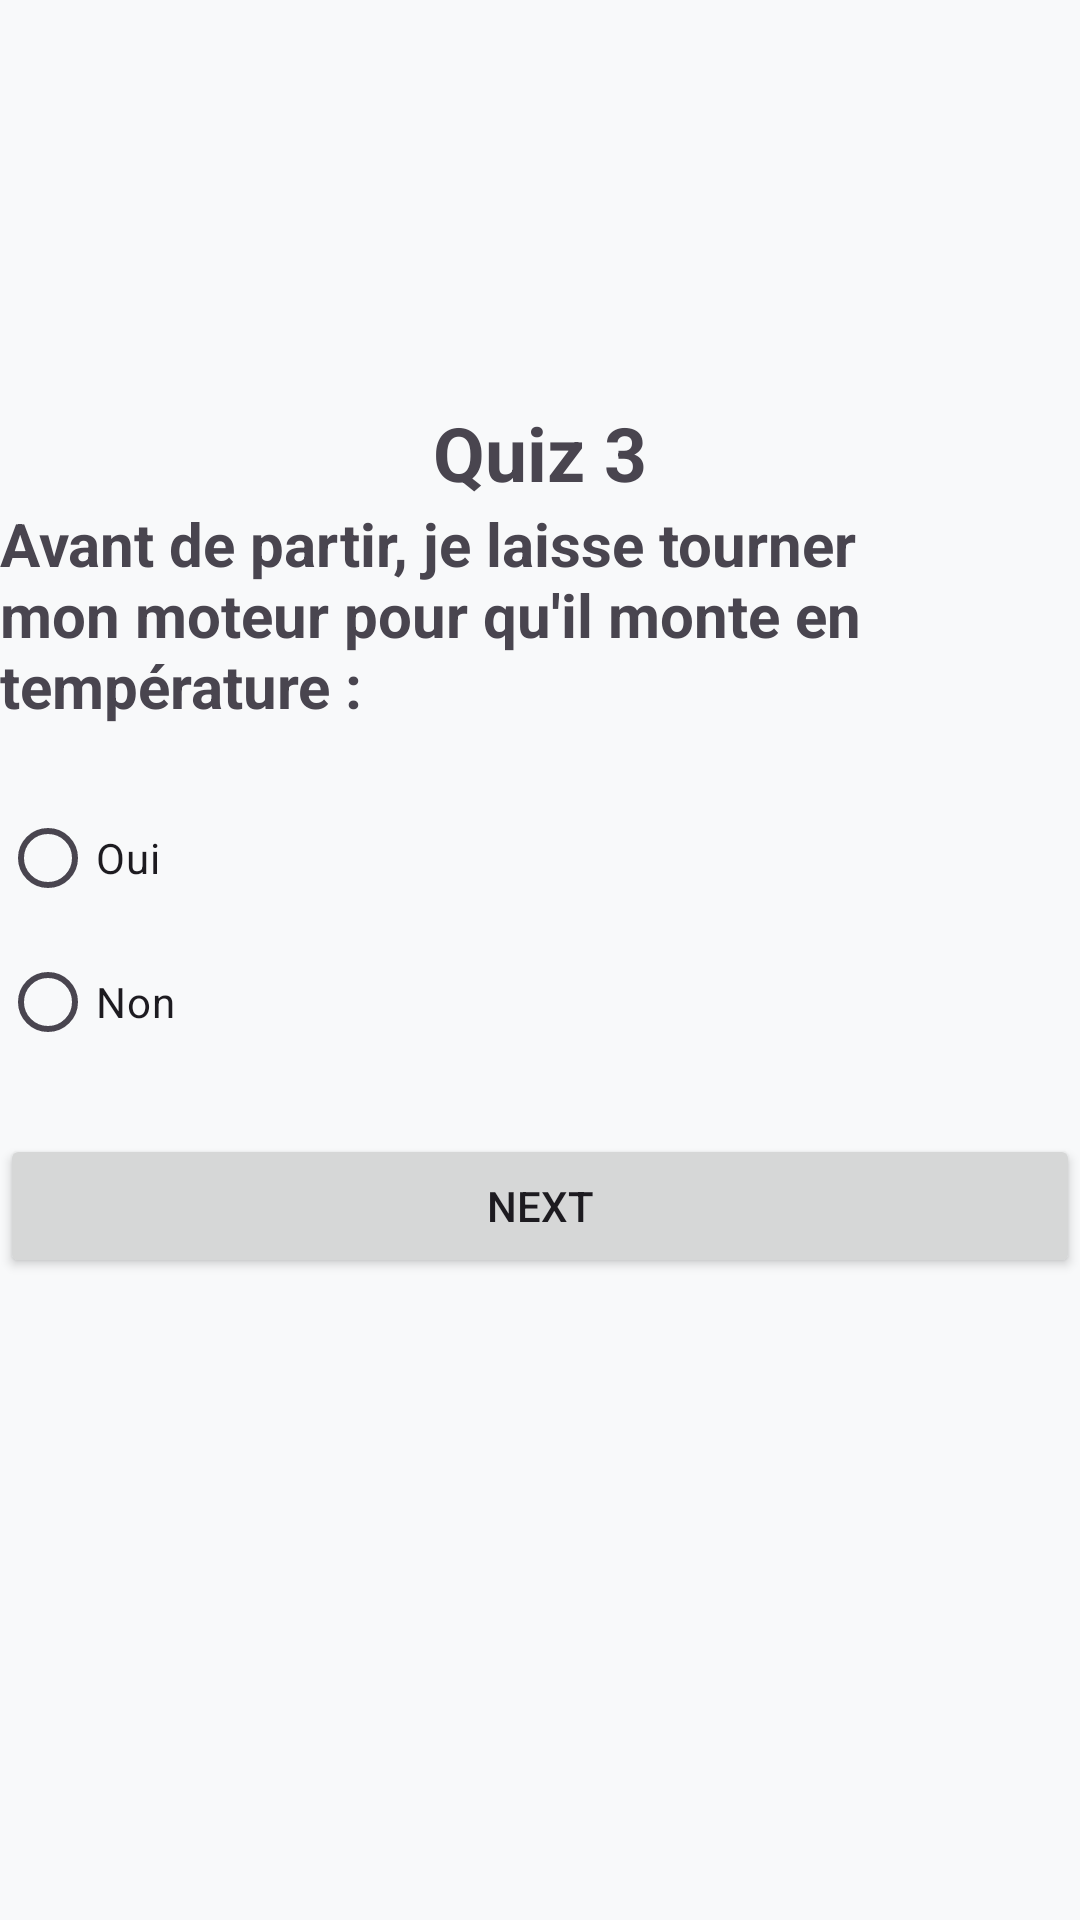

Write the Android layout XML for this screen, with the resource values it uses.
<!-- AndroidManifest.xml: application theme Theme.QuizApp_fj -->
<!-- res/layout/activity_quiz3.xml -->
<?xml version="1.0" encoding="utf-8"?>
<LinearLayout xmlns:android="http://schemas.android.com/apk/res/android"
    xmlns:app="http://schemas.android.com/apk/res-auto"
    xmlns:tools="http://schemas.android.com/tools"
    android:layout_width="match_parent"
    android:layout_height="match_parent"
    tools:context=".Quiz3"
    android:orientation="vertical"
    android:layout_marginLeft="20dp"
    android:layout_marginRight="20dp"
    android:gravity="center">

    <TextView
        android:id="@+id/tvTimer"
        android:layout_width="wrap_content"
        android:layout_height="wrap_content"
        android:text="15"
        android:textColor="#FF0000"
        android:textSize="30sp"
        android:textStyle="bold"
        android:layout_marginBottom="10dp"
        android:visibility="gone"/>

    <TextView
        android:layout_width="wrap_content"
        android:layout_height="wrap_content"
        android:text="Quiz 3"
        android:textSize="25sp"
        android:textStyle="bold"
        />
    <ImageView
        android:layout_width="match_parent"
        android:layout_height="wrap_content"
        android:src="@drawable/q3"/>
    <TextView
        android:layout_width="wrap_content"
        android:layout_height="wrap_content"
        android:text="Avant de partir, je laisse tourner mon moteur pour qu'il monte en température :"
        android:textSize="20sp"
        android:layout_marginBottom="20sp"
        android:textStyle="bold"/>

    <RadioGroup
        android:layout_width="match_parent"
        android:layout_height="wrap_content"
        android:id="@+id/rg">

        <RadioButton
            android:id="@+id/rb1"
            android:layout_width="wrap_content"
            android:layout_height="wrap_content"
            android:layout_weight="1"
            android:text="Oui" />

        <RadioButton
            android:id="@+id/rb2"
            android:layout_width="wrap_content"
            android:layout_height="wrap_content"
            android:layout_weight="1"
            android:text="Non" />

    </RadioGroup>

    <Button
        android:id="@+id/bNext"
        android:layout_width="match_parent"
        android:layout_height="wrap_content"
        android:text="Next"
        android:layout_marginTop="20dp"/>
    <ImageView
        android:layout_width="50dp"
        android:layout_height="80dp"
        android:src="@drawable/logoo"/>

</LinearLayout>
<!-- resources referenced by this layout -->
<resources>
  <style name="Theme.QuizApp_fj" parent="Base.Theme.QuizApp_fj" />
  <style name="Base.Theme.QuizApp_fj" parent="Theme.Material3.DayNight.NoActionBar">
          
          <item name="colorPrimary">@color/quiz_primary</item>
          <item name="colorPrimaryVariant">@color/quiz_primary_dark</item>
          <item name="android:windowBackground">@color/quiz_background_light</item>
          <item name="colorSurface">@color/quiz_surface_light</item>
      </style>
  <color name="quiz_primary">#1A73E8</color>
  <color name="quiz_primary_dark">#1557B0</color>
  <color name="quiz_background_light">#F8F9FA</color>
  <color name="quiz_surface_light">#FFFFFF</color>
</resources>
